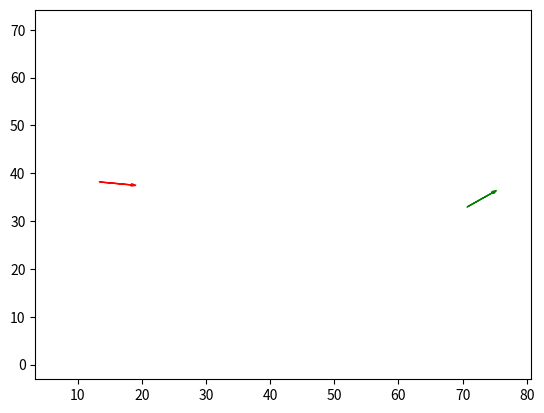

Generate this figure with matplotlib:
import numpy as np
from scipy.optimize import minimize
from math import pi, sin, cos, asin, acos, atan, atan2, tan
import matplotlib.pyplot as plt

class Point():

    def __init__(self, x, y, heading=0, radius=0):
        self.x = x
        self.y = y
        self.dx = normalize_angle(cos(heading))
        self.dy = normalize_angle(sin(heading))
        self.radius = radius

    def __str__(self):
        return f"({self.x:.2f}, {self.y:.2f}) + ({self.dx:.2f}, {self.dy:.2f})"

    def __repr__(self):
        return f"({self.x:.2f}, {self.y:.2f}) + ({self.dx:.2f}, {self.dy:.2f})"

def normalize_angle(a):
    """ Maintain angle between in range -pi <= a < pi """
    if a > pi:
        return a - 2*pi
    elif a < -pi:
        return a + 2*pi
    else:
        return a

def dist2intersect(p1, p2):
    dv = np.array([[p1.dx, -p2.dx], [p1.dy, -p2.dy]])
    lv = np.array([p2.x-p1.x, p2.y-p1.y])
    try:
        return np.linalg.solve(dv, lv)
    except:
        return np.array([np.inf,np.inf])
 
def dist(p1, p2):
    return ((p2.x-p1.x)**2+(p2.y-p1.y)**2)**0.5

def angle(p1, p2, p3):
    """ Angle between p1 -> p2 -> p3
    Except clause to catch case when all 3 points are on the same line.
    This returns pi e.g. angle of 180 degress
    """
    try:
        return acos((dist(p2,p3)**2 + dist(p1,p2)**2 - dist(p1,p3)**2)
                    / (2 * dist(p2,p3) * dist(p1,p2)))
    except:
        return pi

def v2t(p1, p2, p3, r):
    """ Distance from vertex `p2` to the tangent of circle radius `r`
    through line p1 -> p2 -> p3.
    """
    a = angle(p1, p2, p3)
    if a == pi:
        return 0
    else:
        return r / tan(a / 2)

def arc_length(p1, p2, p3, r):
    a = angle(p1, p2, p3)
    if a == pi:
        return 0
    else:
        return a * r

def turn_dir(p1, p2):
    cp = np.cross([p1.dx, p1.dy], [p2.x-p1.x, p2.y-p1.y])
    if cp < 0:
        return -1
    else:
        return 1

def copy_pt(p, dx, dy, dt):
    in_angle = atan2(p.dy, p.dx)
    new_heading = normalize_angle(in_angle + dt)
    return Point(p.x+dx, p.y+dy, new_heading, radius=p.radius)

# The lengths minimization must be constrained to ensure that the rules
# of he routing tool are upheld

def con_dist_ab(vars, g, s, start_r, r, min_straight_start, min_straight):
    """ Minimum straight distance from a to b"""
    a, b, c, d, e = unpack(s, g, vars)
    if dist(b,c) - v2t(a,b,c,start_r) - v2t(b,c,d,r) > min_straight:
        vt = v2t(a,b,c,start_r)
    else:
        vt = v2t(a,b,e,start_r)
    return round(dist(a,b) - vt - min_straight_start, 5)

def con_dist_be(vars, g, s, r, min_straight):
    """ Minimum straight distance from b to e (if e is not inline)"""
    a, b, c, d, e = unpack(s, g, vars)
    if angle(b, e, c) < pi and dist(b,c) - v2t(a,b,c,r) - v2t(b,c,d,r) < min_straight:
        return dist(b, e) - v2t(a,b,e,r) - v2t(b,e,c,r) - min_straight
    else:
        return 1

def con_dist_ec(vars, g, s, r, min_straight):
    """ Minimum straight distance from e to c (if e is not inline)"""
    a, b, c, d, e = unpack(s, g, vars)
    if angle(b, e, c) < pi and dist(b,c) - v2t(a,b,c,r) - v2t(b,c,d,r) < min_straight:
        return dist(e, c) - v2t(b,e,c,r) - v2t(e,c,d,r) - min_straight
    else:
        return 1

def con_dist_cd(vars, g, s, r, min_straight_end, min_straight):
    """ Minimum straight distance from c to d"""
    a, b, c, d, e = unpack(s, g, vars)
    if dist(b,c) - v2t(a,b,c,r) - v2t(b,c,d,r) > min_straight:
        vt = v2t(b,c,d,r)
    else:
        vt = v2t(e,c,d,r)
    return dist(c, d) - vt - min_straight_end

def con_angles(vars, g, s, r, min_straight):
    # constraint to make sure all angles are greater than 0
    a, b, c, d, e = unpack(s, g, vars)
    if dist(b,c) - v2t(a,b,c,r) - v2t(b,c,d,r) > min_straight:
        return angle(a,b,c) * angle(b,c,d)
    else:
        return angle(a,b,e) * angle(b,e,c) * angle(e,c,d)

def con_turn_dir_b(vars, g, s, r, min_straight):
    a, b, c, d, e = unpack(s, g, vars)
    if dist(b,c) - v2t(a,b,c,abs(s.radius)) - v2t(b,c,d,r) > min_straight:
        return turn_dir(s, c) * s.radius
    else:
        return turn_dir(s, e) * s.radius

def route_length(vars, s, g, min_straight, min_bend):
    ts = vars[0]
    tg = vars[1]
    x = vars[2]
    y = vars[3]

    return length(s, g, ts, tg, x, y, min_straight, min_bend)

def get_shortest_route(s, g, min_bend, min_straight, min_straight_end):
    """
    Parameters
    ----------
    s: `Point`
        Start point for pathfinder
    g: `Point`
        Goal point for pathfinder
    min_bend: `int` or `float`
        Minimum bend radius for route
    min_straight: `int` or `float`
        Minimum straight length between bends along route
    min_straight_end: `int` or `float`
        Minimum straight length at end of route
    
    Returns
    -------
    Bends
        List of tuples containing bend start and end points along the route

    """
    # we're collecting the lengths of various route options. let's do that in a list of 
    # tuples where each tuple is a list of vertices (excluding s and g) and the total 
    # length e.g. [([p11], 60), ([p21, p22], 45)]
    min_length = np.inf
    ips = []
    # we can minimise a route length, if a valid route is available. we need to know which
    # route function to minimise
    # if the points are too close to fit a mbr in at all then the route returns 0
    # check the distance to intersection between start and end vectors
    d2i = dist2intersect(s, g)
    if 0 < d2i[0] < np.inf and 0 > d2i[1] > -np.inf:
        # the two lines cross and a triangle is possible
        # lets get a vertex at the intersection point
        ip = Point(s.x+d2i[0]*s.dx, s.y+d2i[0]*s.dy)
        # and the distance between the ip and tp for a minimum radius bend
        d2t = v2t(s, ip, g, min_bend)
        # the minimum required distance depends on whether the start is on a bend
        if s.radius == 0:
            min_d = 0
        else:
            min_d = min_straight
        if d2i[0] > min_d + d2t and -d2i[1] > min_straight_end + d2t: 
            # if we're here we can make a path with at least 1 bend
            # it's length is...
            min_length = d2i[0]-d2t + arc_length(s,ip,g,min_bend) + -1*d2i[1] + d2t
            # and it's tangent points are
            td = turn_dir(s, g)
            st = copy_pt(s, s.dx*(d2i[0]-d2t), s.dy*(d2i[0]-d2t), td*pi/2)
            gt = copy_pt(g, g.dx*(d2i[1]+d2t), g.dy*(d2i[1]+d2t), td*pi/2)
            ips = [ip]

    # we know there is no option for a single bend path if the two vectors don't cross

    # now we can investigate 2 and 3 bend options

    # can we fit a 2 bend path in?
    # there is 3 options depending on whether the start is on a bend
    
    # we always have an option to turn immediately, although it might be in a forced
    # direction if the previous section was on a curve

    # 1. Last point was straight:
    #    start straight > 0;
    #    any start turn direction
    #
    # 2. Last point on a bend:
    #    a. turn straight away
    #       start straight = 0
    #       turn dir * start radius > 0
    #    b. go minimum straight length
    #       start straight > min straight
    #       any turn dir

    if s.radius == 0:
        d, ip = get_length_and_vertices(s, g, min_bend, min_straight, min_straight_end, 0, 'ineq')
        if d < min_length:
            min_length = d
            ips = ip
    else:
        d, ip = get_length_and_vertices(s, g, min_bend, min_straight, min_straight_end, 0, 'eq')
        if d < min_length:
            min_length = d
            ips = ip

        d, ip = get_length_and_vertices(s, g, min_bend, min_straight, min_straight_end, min_straight, 'ineq')
        if d < min_length:
            min_length = d
            ips = ip
    
    return min_length, ips

def get_length_and_vertices(s, g, min_bend, min_straight, min_straight_end, min_straight_start, min_start_con):

    cons = [{'type': 'ineq', 'fun': con_angles, 'args': (g, s, min_bend, min_straight)},
            {'type': 'ineq', 'fun': con_dist_be, 'args': (g, s, min_bend, min_straight)},
            {'type': 'ineq', 'fun': con_dist_ec, 'args': (g, s, min_bend, min_straight)},
            {'type': 'ineq', 'fun': con_dist_cd, 'args': (g, s, min_bend, min_straight_end, min_straight)}]

    if s.radius == 0:
        cons.extend([{'type': 'ineq', 'fun': con_dist_ab, 'args': (g, s, min_bend, min_bend, min_straight_start, min_straight)}])
    else:
        cons.extend([{'type': min_start_con, 'fun': con_dist_ab, 'args': (g, s, abs(s.radius), min_bend, 0, min_straight)},
                     {'type': 'ineq', 'fun': con_turn_dir_b, 'args': (g, s, s.radius, min_straight)}])
    
    start_vars = np.array([min_straight_start+1, min_straight_end+1, (s.x+g.x)/2, (s.y+g.y)/2])

    d = minimize(length, start_vars, args=(s, g, min_bend, min_straight),
                    constraints=cons)
    if d.success: 
        l = d.fun    
        _, b, c, _, e = unpack(s, g, d.x)
        if dist(b, c) > min_straight:
            ips = [b, c]
        else:
            ips=[b, e, c]
    else:
        l = np.inf
        ips = []
        
    return l, ips

def length(vars, s, g, min_bend, min_straight):
    # vars is our minimization variables. these are:
    # vars[0] -> ts
    # vars[1] -> tg
    # vars[2] -> x
    # vars[3] -> y
    # this 
    
    a, b, c, d, e = unpack(s, g, vars)

    if s.radius == 0:
        start_radius = min_bend
    else:
        start_radius = abs(s.radius)

    # get distance from vertex to tangent
    tb = v2t(a,b,c,start_radius)
    tc = v2t(b,c,d,min_bend)

    # total distance
    if dist(b, c) - tb - tc > min_straight:
        lab = arc_length(a,b,c,start_radius)
        lac = arc_length(b,c,d,min_bend) 
        return dist(a,b) - tb + lab + dist(b,c) - tb - tc + lac + dist(c,d) - tc
    else:
        tb = v2t(a,b,e,start_radius)
        te = v2t(b,e,c,min_bend)
        tc = v2t(e,c,d,min_bend)
        lab = arc_length(a,b,e,start_radius)
        lae = arc_length(b,e,c,min_bend)
        lac = arc_length(e,c,d,min_bend)
        return dist(a,b) - tb + lab + dist(b,e) - tb - te + lae + dist(e,c) - te - tc + lac + dist(c,d) - tc

def unpack(s, g, vars):
    a = s
    b = Point(s.x+vars[0]*s.dx, s.y+vars[0]*s.dy)
    c = Point(g.x-vars[1]*g.dx, g.y-vars[1]*g.dy)
    d = g
    e = Point(vars[2], vars[3])
    return (a, b, c, d, e)

if __name__ == '__main__':
    import random
    actual = True
    if actual:
        min_rad = 2
        rads = [-15, -14, -13, -12, -11, -10, -9, -8, -7, -6, -5, -4, -3, -2, 0, 2, 3, 4, 5, 6, 7, 8, 9, 10, 11, 12, 13, 14, 15]
        start_rad = 7
        min_straight = 6
        min_straight_end = 4
        sx = 70.6839932750013
        sy = 32.94471202332873
        sh = 0.6456475640653694
        gx = 13.396938313150086
        gy = 38.18447479042187
        gh = -0.12310970130474308
    else:
        max_rad = 15
        min_rad = random.randint(2, max_rad)
        rads = []
        rads.extend(range(-max_rad, -min_rad+1))
        rads.extend([0])
        rads.extend(range(min_rad, max_rad+1))
        start_rad = random.choice(rads)
        sx = random.uniform(0, 100)
        sy = random.uniform(0, 100)
        sh = random.uniform(-pi, pi)
        gx = random.uniform(0, 100)
        gy = random.uniform(0, 100)
        gh = random.uniform(-pi, pi)
        min_straight = random.randint(0, 10)
        min_straight_end = random.randint(0, 10)

    print(f"min_rad = {min_rad}\nrads = {rads}\nstart_rad = {start_rad}\nmin_straight = {min_straight}\nmin_straight_end = {min_straight_end}")
    print(f"sx = {sx}\nsy = {sy}\nsh = {sh}\ngx = {gx}\ngy = {gy}\ngh = {gh}")

    s = Point(sx, sy, sh, radius=start_rad)
    g = Point(gx, gy, gh)

    r = get_shortest_route(s, g, min_rad, min_straight, min_straight_end)

    pts = [s, g]
    if len(r[1]) > 0:
        pts[1:1] = r[1]
        ps = np.array([(p.x, p.y) for p in pts])
        plt.plot(ps[:,0], ps[:,1])
        plt.axis('equal')
    else:
        cx = (sx+gx)/2
        cy = (sy+gy)/2
        w = max(abs(gx-sx), abs(gy-sy))
        plt.axis([cx-w/2-10,cx+w/2+10,cy-w/2-10,cy+w/2+10])
    plt.arrow(s.x, s.y, 5*s.dx, 5*s.dy, head_width=0.5, color='green')
    plt.arrow(g.x, g.y, 5*g.dx, 5*g.dy, head_width=0.5, color='red')
    plt.show()




